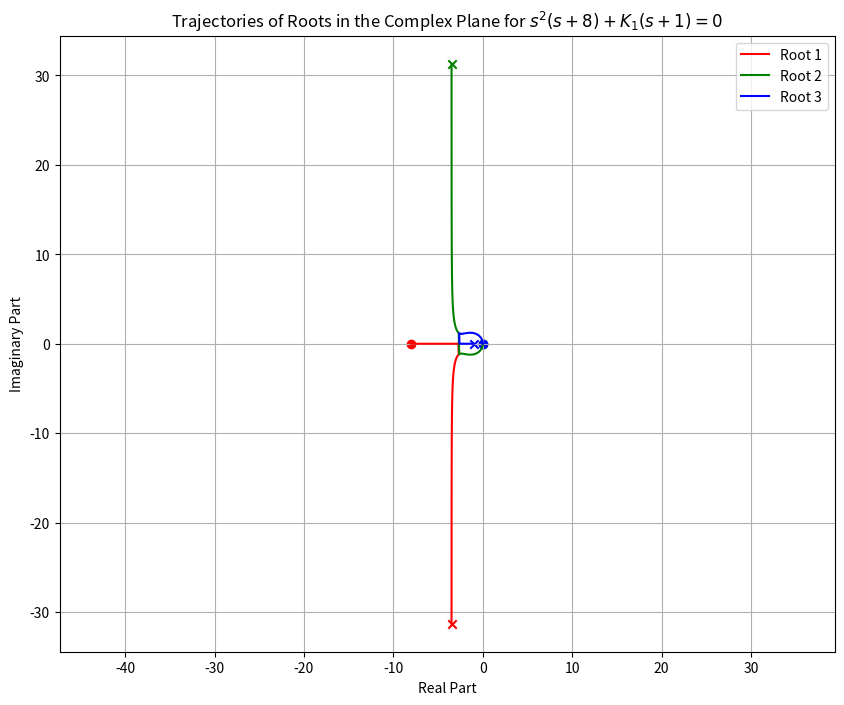

This figure's Python source:
import numpy as np
import matplotlib.pyplot as plt
from matplotlib import cm
from matplotlib.colors import ListedColormap

# 定义 K1 的范围，从 0 到 K_max，分成 num_points 个点
K_max = 1000
num_points = 10000
K1_values = np.linspace(0, K_max, num_points)

# 初始化一个列表来存储所有根
# 每个元素是一个长度为3的复数数组，代表一个 K1 下的三个根
all_roots = []

for K1 in K1_values:
    # 定义多项式系数，从高次到低次
    # s^3 + 8s^2 + K1*s + K1 = 0
    coeffs = [1, 8, K1, K1]
    # 计算多项式的根
    roots = np.roots(coeffs)
    all_roots.append(roots)

# 转换为 NumPy 数组，形状为 (num_points, 3)
all_roots = np.array(all_roots)

# 为了跟踪每个根的轨迹，通常需要对根进行排序
# 这里我们按实部排序，这样同一根在不同 K1 下的大致位置会保持一致
sorted_roots = np.sort_complex(all_roots)

# 分别提取三个根的实部和虚部
root1 = sorted_roots[:, 0]
root2 = sorted_roots[:, 1]
root3 = sorted_roots[:, 2]

# 创建绘图
plt.figure(figsize=(10, 8))

# 绘制每个根的轨迹，使用不同颜色
plt.plot(root1.real, root1.imag, label='Root 1', color='red')
plt.plot(root2.real, root2.imag, label='Root 2', color='green')
plt.plot(root3.real, root3.imag, label='Root 3', color='blue')

# 添加起始点和终点
plt.scatter(root1.real[0], root1.imag[0], color='red', marker='o')  # Root1 起点
plt.scatter(root1.real[-1], root1.imag[-1], color='red', marker='x')  # Root1 终点

plt.scatter(root2.real[0], root2.imag[0], color='green', marker='o')  # Root2 起点
plt.scatter(root2.real[-1], root2.imag[-1], color='green', marker='x')  # Root2 终点

plt.scatter(root3.real[0], root3.imag[0], color='blue', marker='o')  # Root3 起点
plt.scatter(root3.real[-1], root3.imag[-1], color='blue', marker='x')  # Root3 终点

# 设置图形标题和标签
plt.title(r'Trajectories of Roots in the Complex Plane for $s^2(s + 8) + K_1(s + 1) = 0$')
plt.xlabel('Real Part')
plt.ylabel('Imaginary Part')

# 添加网格
plt.grid(True)

# 添加图例
plt.legend()

# 设置相同的比例，以便复平面不失真
plt.axis('equal')

# 显示图形
plt.show()
